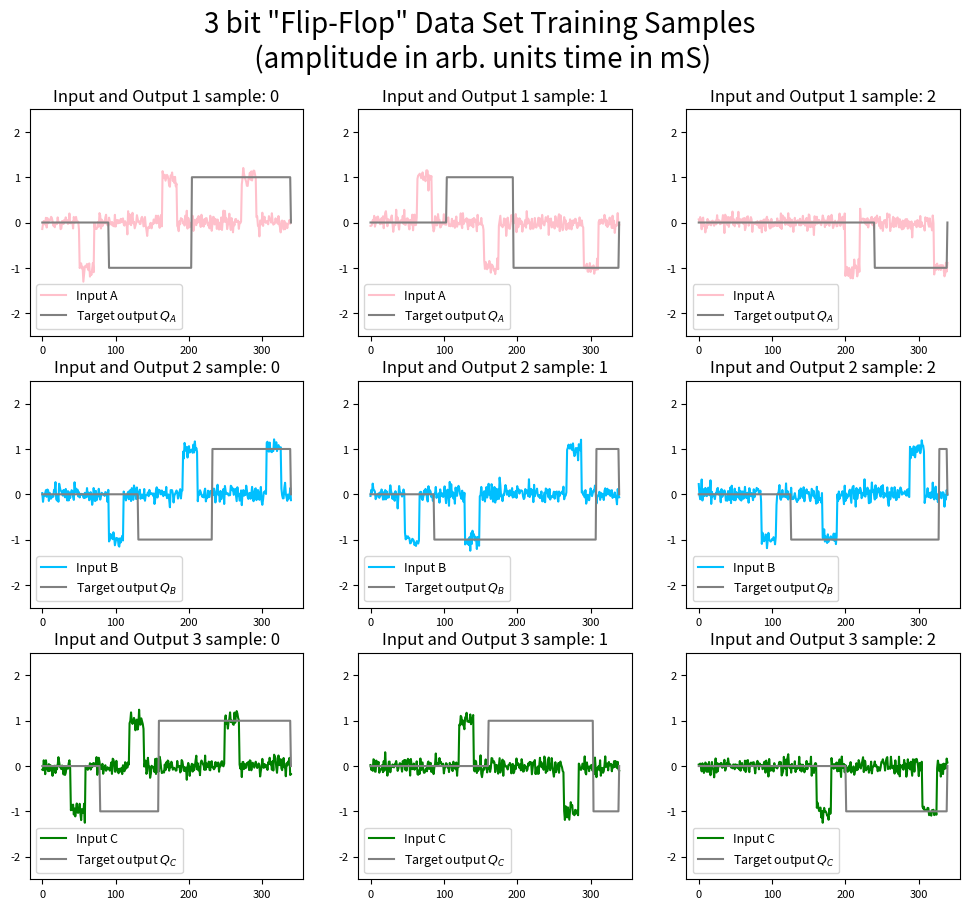

Reproduce this figure in Python. (Note: this script raises an exception after producing the figure.)
#################################################################
#                                                               #
#   A "3-bit Flip Flop" data set generator of samples           #
#   with adjutable parameters.                                  #
# [redacted]
# [redacted]
#                                                               #
#################################################################

import numpy as np
import matplotlib.pyplot as plt
import time
from numpy.random import seed

import numpy as np
import matplotlib.pyplot as plt
import time
from numpy.random import seed

start_time = time.time()

def generate_trials(sample_size, mem_gap, seed_):

    #Parameters of the data set
    seed(None)
    move             = np.random.randint(10,50)
    first_in         = move #time to start the first stimulus   #30 #60
    stim_dur         = 20 #stimulus duration #20 #30
    stim_noise       = 0.1 #noise
    var_delay_length =50
    var_delay_length_ = 50 #change for a variable length stimulus
    var_delay_length_2 = 50
    out_gap          = 250-move #how much lenth add to the sequence duration    #140 #100
    #sample_size      = size # sample size
    rec_noise        = 0
       
    and_seed_A = np.array([[1],[-1],[0]])
    and_y            = np.array([1,-1,0])
    seq_dur          = first_in+stim_dur+mem_gap+var_delay_length+out_gap # -move#Sequence duration

    if var_delay_length == 0:
        var_delay = np.zeros(sample_size, dtype=np.int)
        var_delay_ = np.zeros(sample_size, dtype=np.int)
        var_delay_2 = np.zeros(sample_size, dtype=np.int)
    else:
        var_delay = np.random.randint(var_delay_length, size=sample_size) + 1
        var_delay_ =np.random.randint(var_delay_length_, size=sample_size) + 1
        var_delay_2 =np.random.randint(var_delay_length_2, size=sample_size) + 1


    x_train     = np.zeros((sample_size, seq_dur, 1))
    y_train     = np.zeros((sample_size, seq_dur, 1))

    for ii in np.arange(sample_size):
        first_in         = np.random.randint(10,100)
        out_t       = mem_gap+ first_in+stim_dur
        out_t2      = mem_gap+ first_in+stim_dur+50+var_delay[ii]+var_delay_[ii]
        out_t3      = mem_gap+ first_in+stim_dur+50+50+var_delay_2[ii]
    
        trial_types   = np.random.randint(3, size=sample_size)
        trial_types_2 = np.random.randint(2, size=sample_size)
        trial_types_3 = np.random.randint(2,size=sample_size)
       

        x_train[ii, first_in:first_in + stim_dur, 0] = and_seed_A[trial_types[ii], 0]
        y_train[ii, out_t:-1, 0]     = and_y[trial_types[ii]]
     
        x_train[ii, first_in+50+stim_dur+var_delay_[ii]:first_in+50 + 2*stim_dur+var_delay_[ii], 0] = and_seed_A[trial_types_2[ii], 0]
        y_train[ii, first_in+50 + 2*stim_dur+var_delay_[ii]+mem_gap:-1, 0]       = and_y[trial_types_2[ii]]

        x_train[ii, first_in+150+stim_dur+var_delay_[ii]+var_delay_2[ii]:first_in+150+stim_dur +stim_dur+var_delay_[ii]+var_delay_2[ii], 0] = and_seed_A[trial_types_3[ii], 0]

       
        y_train[ii, first_in+150+stim_dur +stim_dur+var_delay_[ii]+var_delay_2[ii]+mem_gap:-1, 0]= and_y[trial_types_3[ii]]
   
        
    mask = np.zeros((sample_size, seq_dur))
    for sample in np.arange(sample_size):
        mask[sample,:] = [1 for y in y_train[sample,:,:]]

    y_train = y_train 
    x_train = x_train + stim_noise * np.random.randn(sample_size, seq_dur, 1)
    print("--- %s seconds to generate Dataset---" % (time.time() - start_time))
    return (x_train, y_train, mask,seq_dur)   

#To see how is the training data set uncoment these lines

sample_size=10

x_train,y_train, mask,seq_dur         = generate_trials(sample_size,20,None) 
x_train_1,y_train_1, mask_1,seq_dur_1 = generate_trials(sample_size,20,None)
x_train_2,y_train_2, mask_2,seq_dur_2 = generate_trials(sample_size,20,None)


#print ("x",x_train)
#print ("y",y_train)

fig     = plt.figure(figsize=(12,10))
fig.suptitle("3 bit \"Flip-Flop\" Data Set Training Samples\n (amplitude in arb. units time in mS)",fontsize = 20)

for ii in np.arange(3):
    plt.subplot(3, 3, ii + 1)
    plt.title("Input and Output 1 sample: "+str(ii))
    #plt.plot(x_train[ii, :, 1],color='red',label="input Set")
    plt.plot(x_train[ii, :, 0],color='pink',label="Input A")
    plt.plot(y_train[ii, :, 0],color='grey',label=r'Target output $Q_A$')
    plt.ylim([-2.5, 2.5])
    #plt.xlim([-1, 450])
    plt.legend(fontsize= 9,loc=3)
    plt.xticks(fontsize=8)
    plt.yticks(fontsize=8)

for ii in np.arange(3):
    plt.subplot(3, 3, ii+3 + 1)
    plt.title("Input and Output 2 sample: "+str(ii))
    #plt.plot(x_train_1[ii, :, 1],color='g',label="input Set")
    plt.plot(x_train_1[ii, :, 0],color='deepskyblue',label="Input B")
    plt.plot(y_train_1[ii, :, 0],color='grey',label=r'Target output $Q_B$')
    plt.ylim([-2.5, 2.5])
    #plt.xlim([-1, 450])
    plt.legend(fontsize= 9,loc=3)
    plt.xticks(fontsize=8)
    plt.yticks(fontsize=8)

for ii in np.arange(3):
    plt.subplot(3, 3, ii+6 + 1)
    plt.title("Input and Output 3 sample: "+str(ii))
    #plt.plot(x_train_2[ii, :, 1],color='m',label="input Set")
    plt.plot(x_train_2[ii, :, 0],color='g',label="Input C")
    plt.plot(y_train_2[ii, :, 0],color='grey',label=r'Target output $Q_C$')
    plt.ylim([-2.5, 2.5])
    #plt.xlim([-1, 450])
    plt.legend(fontsize= 9,loc=3)
    plt.xticks(fontsize=8)
    plt.yticks(fontsize=8)    


figname = "plots_ff/data_set_flip_flop_sample.png" 
plt.savefig(figname,dpi=200, bbox_inches='tight')
plt.show()

